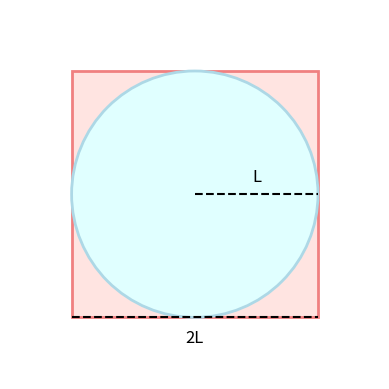
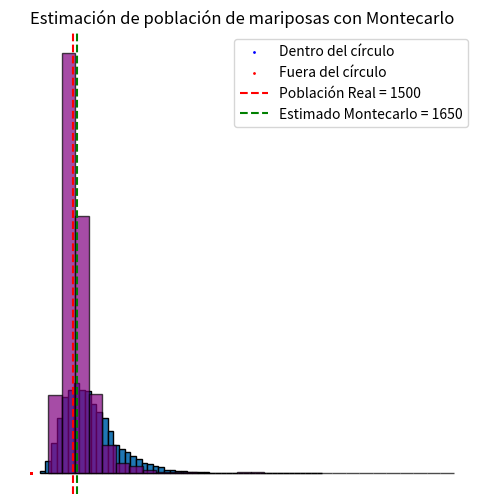

Reproduce these figures in Python, in order.
import matplotlib.pyplot as plt
import matplotlib.patches as patches

# Definir el radio L
L = 1

# Crear la figura y el eje
plt.figure(figsize=(6, 6))
fig, ax = plt.subplots()

# Dibujar el cuadrado de fondo rojo pastel
cuadrado = patches.Rectangle(
    (-L, -L), 2 * L, 2 * L, linewidth=2, edgecolor="lightcoral", facecolor="mistyrose"
)
ax.add_patch(cuadrado)

# Dibujar la circunferencia de fondo azul pastel
circunferencia = patches.Circle(
    (0, 0), L, linewidth=2, edgecolor="lightblue", facecolor="lightcyan"
)
ax.add_patch(circunferencia)

# Dibujar y marcar el radio de la circunferencia
ax.plot([0, L], [0, 0], color="black", linestyle="--", linewidth=1.5)  # Línea del radio
ax.annotate(
    "L", xy=(L / 2, 0), xytext=(L / 2, 0.1), fontsize=12, color="black", ha="center"
)  # Etiqueta del radio

# Dibujar y marcar el lado del cuadrado
ax.plot(
    [-L, L], [-L, -L], color="black", linestyle="--", linewidth=1.5
)  # Línea del lado
ax.annotate(
    "2L", xy=(0, -L), xytext=(0, -L - 0.2), fontsize=12, color="black", ha="center"
)  # Etiqueta del lado

# Configurar los límites del gráfico
ax.set_xlim(-L - 0.5, L + 0.5)
ax.set_ylim(-L - 0.5, L + 0.5)

# Eliminar los ejes
ax.axis("off")

# Mostrar el gráfico
ax.set_aspect("equal")
plt.show()

import random
import matplotlib.pyplot as plt

# Parámetros
n_simulaciones = 10000
puntos_dentro = 0

# Lista para almacenar puntos
puntos_x_dentro = []
puntos_y_dentro = []
puntos_x_fuera = []
puntos_y_fuera = []

# Simulación y clasficación de puntos
for _ in range(n_simulaciones):
    x = random.uniform(-1, 1)  # Coordenada x aleatoria
    y = random.uniform(-1, 1)  # Coordenada y aleatoria
    if x**2 + y**2 <= 1:  # Comprueba si el puntos es interior
        puntos_dentro += 1
        puntos_x_dentro.append(x)
        puntos_y_dentro.append(y)
    else:
        puntos_x_fuera.append(x)
        puntos_y_fuera.append(y)

# Estimación de pi
pi_estimado = 4 * (puntos_dentro / n_simulaciones)
print(f"Estimación del número pi: {pi_estimado:.4f}")
print()

# Visualización
plt.figure(figsize=(6, 6))
plt.scatter(
    puntos_x_dentro, puntos_y_dentro, color="blue", s=1, label="Dentro del círculo"
)
plt.scatter(puntos_x_fuera, puntos_y_fuera, color="red", s=1, label="Fuera del círculo")
plt.title(f"Estimación de $\pi$: {pi_estimado:.4f}")
plt.legend()
plt.axis("off")
plt.show()

import random
import numpy as np
import matplotlib.pyplot as plt

# Parámetros
inversion_inicial = 1000  # Inversión inicial en dólares
rendimiento_medio = 0.08  # Rendimiento medio anual (8%)
volatilidad = 0.15  # Volatilidad anual (15%)
n_anios = 10  # Número de años
n_simulaciones = 10000  # Número de simulaciones

# Simulación
valores_futuros = []
for _ in range(n_simulaciones):
    valor = inversion_inicial
    for _ in range(n_anios):
        rendimiento = random.normalvariate(rendimiento_medio, volatilidad)
        valor *= 1 + rendimiento
    valores_futuros.append(valor)

# Resultados
media_valor_futuro = np.mean(valores_futuros)
print(
    f"Valor futuro medio estimado después de {n_anios} años: {media_valor_futuro:.2f} €"
)
print()
# Gráfica
plt.hist(valores_futuros, bins=50, edgecolor="black")
plt.title(
    f"Distribución del valor futuro después de {n_anios} años\nValor promedio: {media_valor_futuro:.2f} €"
)
plt.xlabel("Valor futuro (USD)")
plt.ylabel("Frecuencia")
plt.show()

import numpy as np
import matplotlib.pyplot as plt

# Parámetros del ecosistema
true_population = 1500  # Población real de mariposas (desconocida en la práctica)
M = 120  # Mariposas marcadas en la primera captura
num_simulations = 10000  # Simulaciones de Montecarlo
estimated_populations = []

# Simulación de Montecarlo
for _ in range(num_simulations):
    sample_size = np.random.randint(60, 250)  # Tamaño de la muestra en la recaptura
    recaptured = np.random.hypergeometric(M, true_population - M, sample_size)

    if recaptured > 0:
        estimated_N = (M * sample_size) / recaptured
        estimated_populations.append(estimated_N)

# Promedio de las estimaciones
mean_population = np.mean(estimated_populations)

# Visualización de los resultados
plt.hist(estimated_populations, bins=30, alpha=0.7, color="purple", edgecolor="black")
plt.axvline(
    x=true_population,
    color="red",
    linestyle="dashed",
    label=f"Población Real = {true_population}",
)
plt.axvline(
    x=mean_population,
    color="green",
    linestyle="dashed",
    label=f"Estimado Montecarlo = {int(mean_population)}",
)
plt.xlabel("Tamaño estimado de la población")
plt.ylabel("Frecuencia")
plt.title("Estimación de población de mariposas con Montecarlo")
plt.legend()
plt.show()

# Resultado final
print(
    f"Estimación promedio de la población de mariposas: {int(mean_population)} individuos"
)